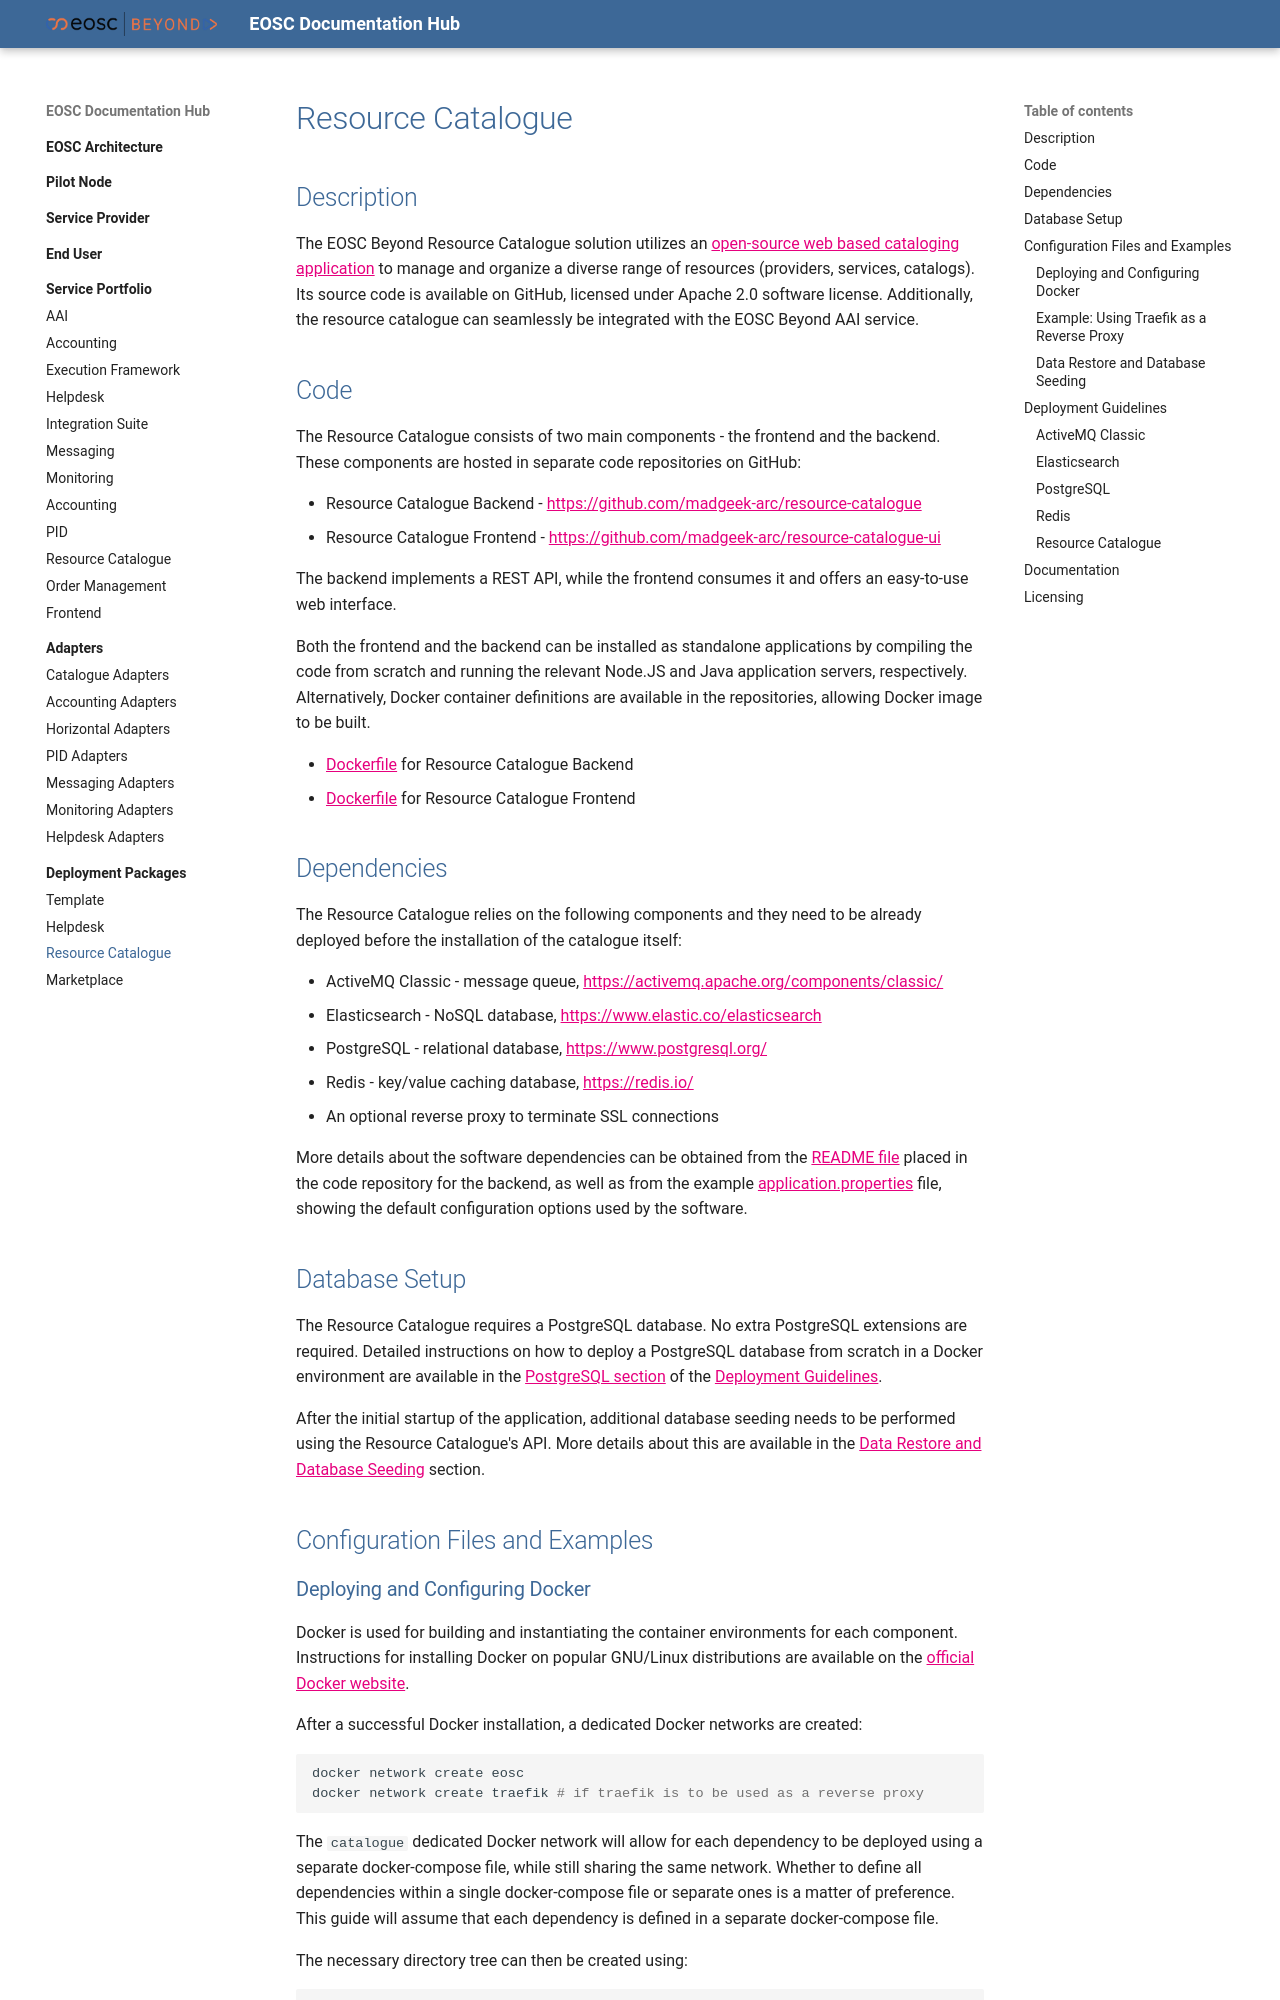

repository: eosc-beyond-sandbox/eosc-sandbox · page: Deployment Packages/Catalogue/Resource Catalogue/index.html · generator: mkdocs

===

## Description


The EOSC Beyond Resource Catalogue solution utilizes an [open-source web based cataloging application](https://docs.sandbox.eosc-beyond.eu/Service%20Portfolio/Resource%20Catalogue/Resource%20Catalogue/) to manage and organize a diverse range of resources (providers, services, catalogs). Its source code is available on GitHub, licensed under Apache 2.0 software license. Additionally, the resource catalogue can seamlessly be integrated with the EOSC Beyond AAI service.

## Code

The Resource Catalogue consists of two main components - the frontend and the backend. These components are hosted in separate code repositories on GitHub:

- Resource Catalogue Backend - [https://github.com/madgeek-arc/resource-catalogue](https://github.com/madgeek-arc/resource-catalogue) 
- Resource Catalogue Frontend - [https://github.com/madgeek-arc/resource-catalogue-ui](https://github.com/madgeek-arc/resource-catalogue-ui)

The backend implements a REST API, while the frontend consumes it and offers an easy-to-use web interface. 


Both the frontend and the backend can be installed as standalone applications by compiling the code from scratch and running the relevant Node.JS and Java application servers, respectively. Alternatively, Docker container definitions are available in the repositories, allowing Docker image to be built.

- [Dockerfile](https://github.com/madgeek-arc/resource-catalogue/blob/master/Dockerfile) for Resource Catalogue Backend
- [Dockerfile](https://github.com/madgeek-arc/resource-catalogue-ui/blob/master/Dockerfile) for Resource Catalogue Frontend

## Dependencies

The Resource Catalogue relies on the following components and they need to be already deployed before the installation of the catalogue itself:

- ActiveMQ Classic - message queue, [https://activemq.apache.org/components/classic/](https://activemq.apache.org/components/classic/)
- Elasticsearch - NoSQL database, [https://www.elastic.co/elasticsearch](https://www.elastic.co/elasticsearch) 
- PostgreSQL - relational database, [https://www.postgresql.org/](https://www.postgresql.org/)
- Redis - key/value caching database, [https://redis.io/](https://redis.io/)
- An optional reverse proxy to terminate SSL connections

More details about the software dependencies can be obtained from the [README file](https://github.com/madgeek-arc/resource-catalogue) placed in the code repository for the backend, as well as from the example [application.properties](https://github.com/madgeek-arc/resource-catalogue/blob/master/resource-catalogue-service/src/main/resources/application.properties) file, showing the default configuration options used by the software. 

## Database Setup

The Resource Catalogue requires a PostgreSQL database. No extra PostgreSQL extensions are required. Detailed instructions on how to deploy a PostgreSQL database from scratch in a Docker environment are available in the [PostgreSQL section](#PostgreSQL) of the [Deployment Guidelines](#Deployment-Guidelines).

After the initial startup of the application, additional database seeding needs to be performed using the Resource Catalogue's API. More details about this are available in the [Data Restore and Database Seeding](#Data-Restore-and-Database-Seeding) section.

## Configuration Files and Examples
